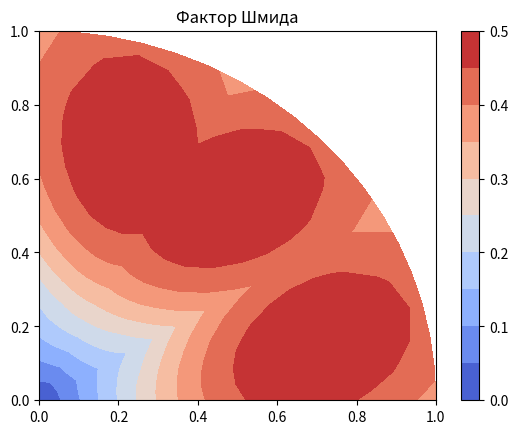

Reproduce this figure in Python.
import matplotlib.pyplot as plt
import numpy as np


#alpha-Zr
pi = np.pi
deg = pi / 180

c = 5.149
a = 3.231

# dfpln = np.array([[1, 0, 1],
#                  [1, 0, 1],
#                  [1, 1, 0],
#                  [1, 1, 0]])  # дополнить всеми системами скольления данного семейства

#система скольжения {10-11}<11-20>
dfpln = np.array([[1, 0, -1, 1],
                  [1, -1, 0, 1],
                  [0, 1, -1, 1],
                  [-1, 1, 0, 1],
                  [-1, 0, 1, 1],
                  [0, -1, 1, 1]])

# dfdirct = np.array([[-1, 1, 1],
#                  [-1, -1, 1],
#                  [1, -1, 1],
#                  [-1, 1, 1]])    # дополнить всеми направлениями скольжения данного семейства

dfdirct = np.array([[1, -2, 1, 0],
                  [-1, -1, 2, 0],
                  [-2, 1, 1, 0],
                  [-1, -1, 2, 0],
                  [1, -2, 1, 0],
                  [2, -1, -1, 0]])

np.sum(dfpln * dfdirct, axis=1) 
                                    # в сумла квадратов по строкам, для проверки ортогональностик
                                      #    плоскости/направления§ внешняя система координат

X = np.array([1, 0, 0])
Y = np.array([0, 1, 0])
Z = np.array([0, 0, 1]) # Определение направляющих косинусов плоскостей и направлений скольжений
                                        # во внешней системе координат по скалярному произведению

ar = [X, Y, Z]

pln_change_dim = np.array([[2 / np.sqrt(3), 1 / np.sqrt(3), 0, 0],
                       [0, 1, 0, 0],
                       [0, 0, 0, a / c]])

dirct_change_dim = np.array([[np.sqrt(3), np.sqrt(3) / 2, 0, 0],
                         [0, 1.5, 0, 0],
                         [0, 0, 0, c / a]])

dfpln = dfpln.T
dfdirct = dfdirct.T
dfpln = pln_change_dim.dot(dfpln)
dfdirct = dirct_change_dim.dot(dfdirct)
dfpln = dfpln.T
dfdirct = dfdirct.T


pln = np.array([]).reshape(0, 6)
for i in range(3):
  x = np.sum(dfpln*ar[i], axis=1)/np.sqrt(np.sum(dfpln**2,axis=1))
  pln = np.vstack([pln, x])

pln = pln.T
# pln

dirct = np.array([]).reshape(0, 6)
for i in range(3):
  x = np.sum(dfdirct*ar[i], axis=1)/np.sqrt(np.sum(dfdirct**2,axis=1))
  dirct = np.vstack([dirct, x])
dirct = dirct.T
# dirct

step = 5
nn = int(90 / step) + 1
phi1 = np.linspace(0, 0.5*pi, int(nn))
psi1 = np.linspace(0, 0.5*pi, int(nn))
psi, phi = np.meshgrid(psi1, phi1)

xx = np.tan(0.5*psi) * np.cos(phi)
yy = np.tan(0.5*psi) * np.sin(phi)
tdx = np.sin(psi) * np.cos(phi)
tdy = np.sin(psi) * np.sin(phi)
tdz = np.cos(psi)

# max(dfpln.shape)

tau = np.zeros((nn, nn))
for i in range(max(dfpln.shape)):
  chi = tdx*pln[i, 0] + tdy*pln[i, 1] + tdz*pln[i, 2]
  chi = chi / (np.sqrt(tdx**2 + tdy**2 + tdz**2) * np.sqrt(np.sum(pln[i,:]**2)))
  lambd = tdx*dirct[i, 0] + tdy*dirct[i, 1] + tdz*dirct[i, 2]
  lambd = lambd / (np.sqrt(tdx**2 + tdy**2 + tdz**2) * np.sqrt(np.sum(dirct[i,:]**2)))
  taul = abs(chi*lambd)
  indices = taul > tau
  tau[indices] = taul[indices]

# np.amax(tau)

# np.savetxt(sys.stdout, tau, delimiter='\t')

plt.contourf(xx, yy, tau, 11, cmap='coolwarm')
plt.colorbar()
plt.title("Фактор Шмида")
# plt.savefig('Факор Шмида 5 вариант.jpeg', dpi=300, format='jpeg')
plt.show()